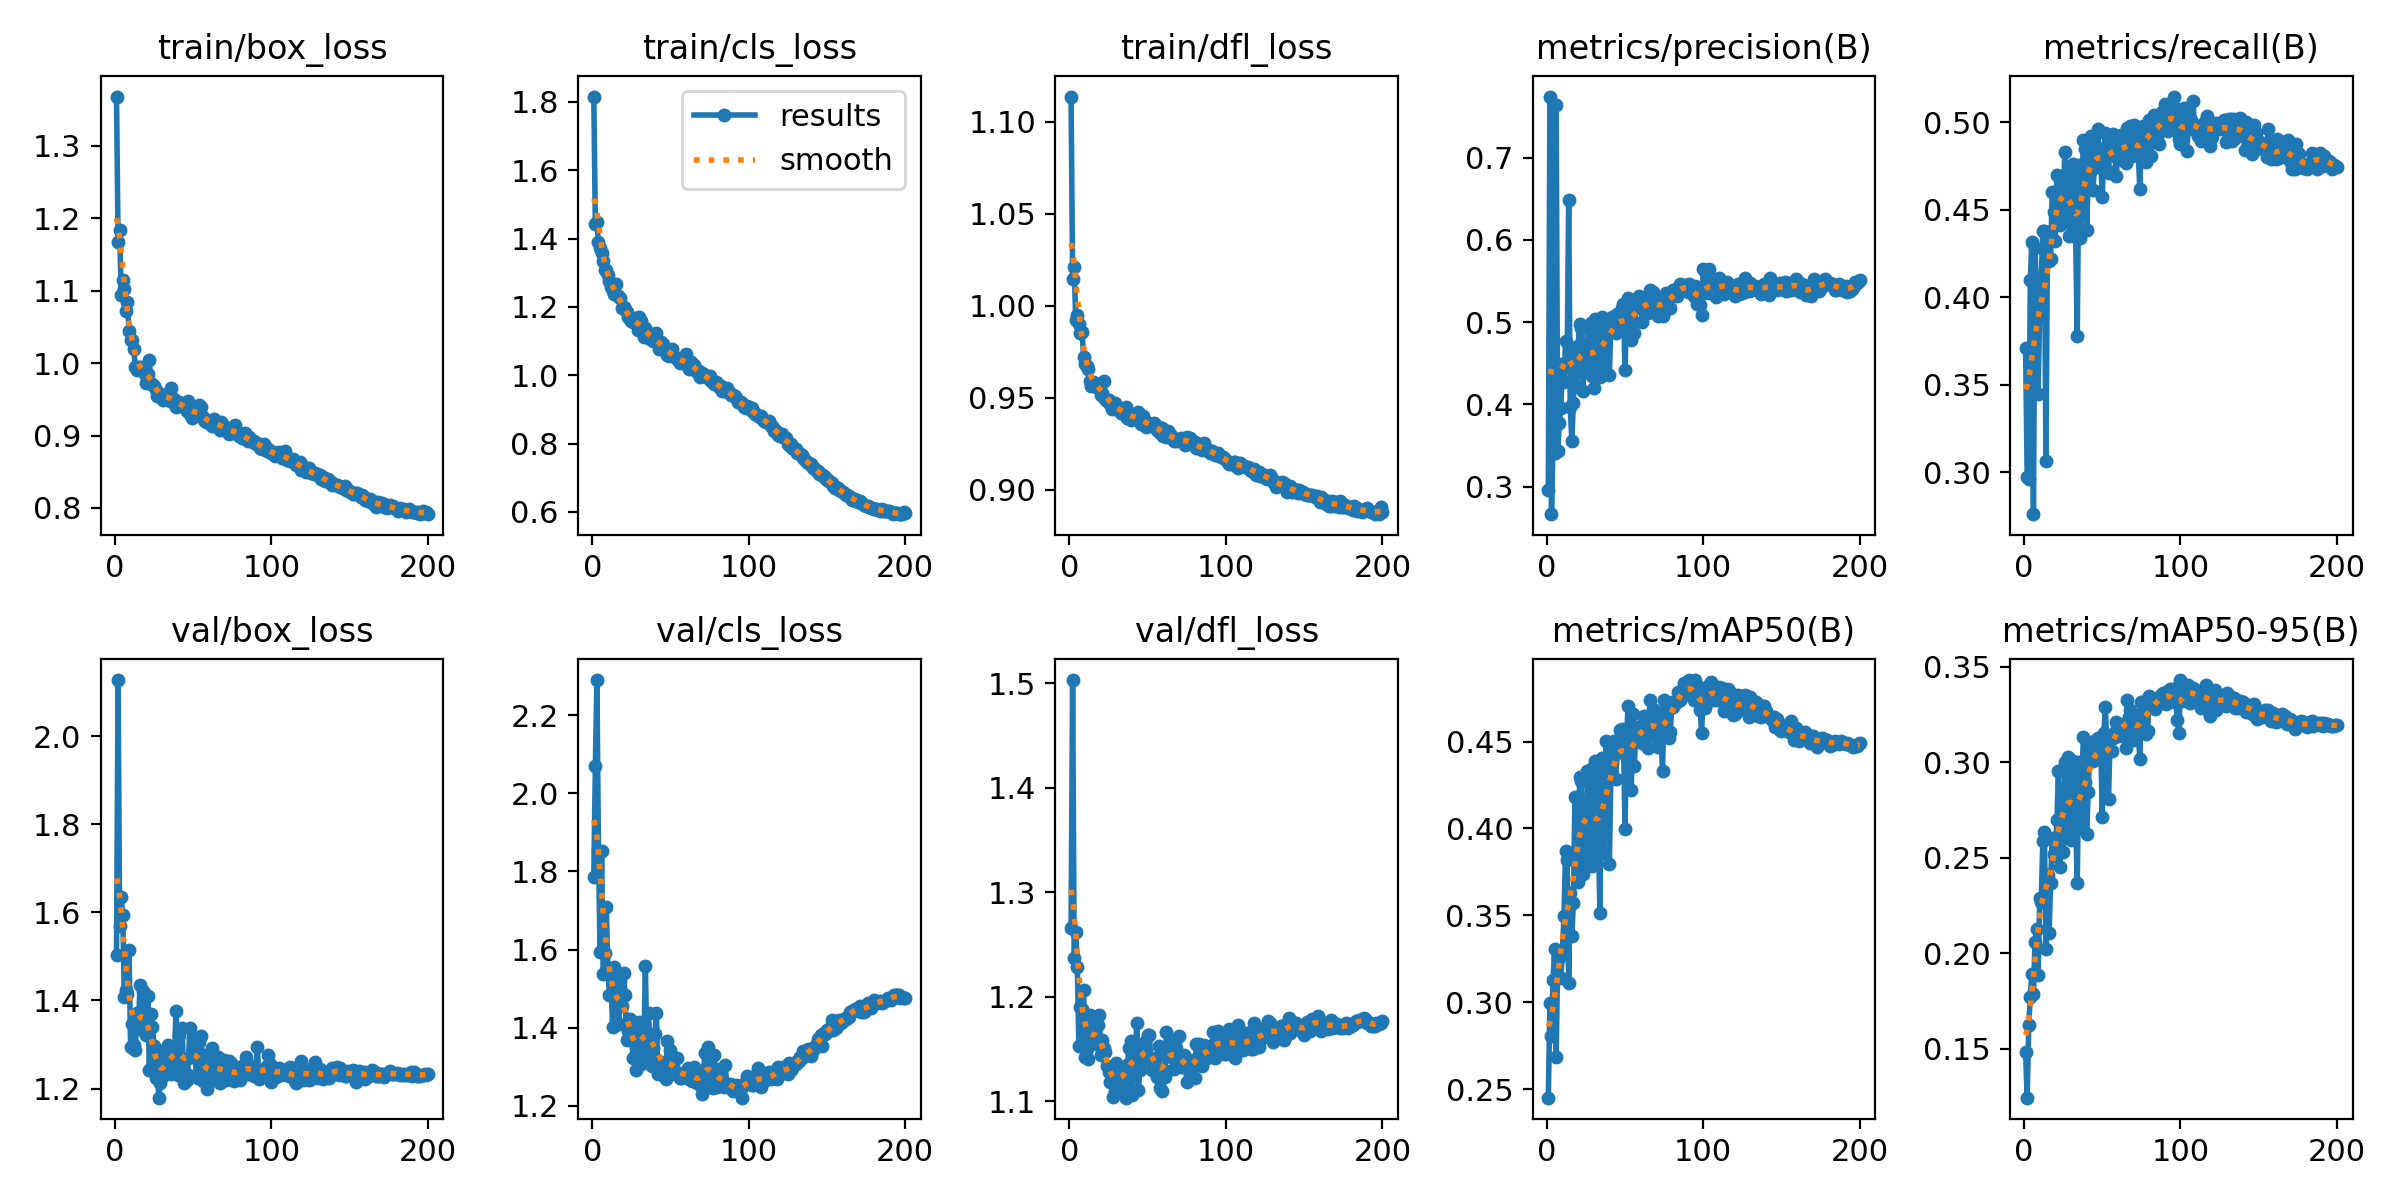

Values plotted in this chart, from the file beside it:
epoch, time, train/box_loss, train/cls_loss, train/dfl_loss, metrics/precision(B), metrics/recall(B), metrics/mAP50(B), metrics/mAP50-95(B), val/box_loss, val/cls_loss, val/dfl_loss, lr/pg0, lr/pg1, lr/pg2
1, 45.55, 1.368, 1.816, 1.114, 0.296, 0.3707, 0.2452, 0.148, 1.502, 1.787, 1.266, 0.0005505, 0.0005505, 0.0005505
2, 87.25, 1.167, 1.443, 1.015, 0.7743, 0.2972, 0.2999, 0.1243, 2.127, 2.07, 1.503, 0.001106, 0.001106, 0.001106
3, 129.7, 1.184, 1.448, 1.021, 0.2664, 0.2963, 0.2805, 0.1621, 1.57, 2.29, 1.237, 0.001661, 0.001661, 0.001661
4, 171.6, 1.094, 1.389, 0.9922, 0.3512, 0.4101, 0.3131, 0.1772, 1.634, 1.849, 1.262, 0.001666, 0.001666, 0.001666
5, 213.3, 1.115, 1.371, 0.995, 0.3414, 0.4315, 0.3309, 0.1891, 1.593, 1.595, 1.229, 0.001665, 0.001665, 0.001665
6, 261.7, 1.102, 1.358, 0.9902, 0.7642, 0.2761, 0.2687, 0.1787, 1.407, 1.854, 1.153, 0.001664, 0.001664, 0.001664
7, 307, 1.072, 1.334, 0.9853, 0.3436, 0.4283, 0.3254, 0.2057, 1.423, 1.537, 1.19, 0.001663, 0.001663, 0.001663
8, 349.7, 1.084, 1.309, 0.9858, 0.3767, 0.3999, 0.3257, 0.2127, 1.414, 1.592, 1.188, 0.001662, 0.001662, 0.001662
9, 392.9, 1.044, 1.308, 0.9724, 0.3955, 0.3449, 0.3138, 0.1885, 1.514, 1.71, 1.207, 0.00166, 0.00166, 0.00166
10, 434, 1.031, 1.294, 0.9686, 0.4494, 0.3942, 0.33, 0.2287, 1.295, 1.552, 1.142, 0.001659, 0.001659, 0.001659
11, 475.8, 1.032, 1.275, 0.9675, 0.4268, 0.4107, 0.3494, 0.2267, 1.346, 1.483, 1.15, 0.001657, 0.001657, 0.001657
12, 518.4, 1.019, 1.259, 0.9654, 0.4771, 0.4377, 0.3873, 0.2589, 1.298, 1.536, 1.141, 0.001655, 0.001655, 0.001655
13, 560, 0.9952, 1.246, 0.9593, 0.4474, 0.4379, 0.3817, 0.2632, 1.287, 1.401, 1.183, 0.001652, 0.001652, 0.001652
14, 599.4, 0.9899, 1.237, 0.9563, 0.6487, 0.3065, 0.3113, 0.2021, 1.372, 1.556, 1.174, 0.00165, 0.00165, 0.00165
15, 641.6, 0.994, 1.267, 0.9585, 0.3972, 0.4373, 0.3628, 0.2411, 1.336, 1.453, 1.156, 0.001647, 0.001647, 0.001647
16, 684.5, 0.9952, 1.234, 0.9583, 0.3559, 0.4208, 0.3379, 0.2105, 1.435, 1.463, 1.165, 0.001644, 0.001644, 0.001644
17, 726.8, 0.9925, 1.23, 0.9561, 0.4015, 0.422, 0.3572, 0.2369, 1.344, 1.409, 1.155, 0.001641, 0.001641, 0.001641
18, 772, 0.9946, 1.226, 0.9578, 0.4665, 0.46, 0.4179, 0.2602, 1.422, 1.518, 1.173, 0.001638, 0.001638, 0.001638
19, 817.6, 0.9844, 1.196, 0.9555, 0.4205, 0.4484, 0.3862, 0.2517, 1.363, 1.454, 1.182, 0.001634, 0.001634, 0.001634
20, 861.7, 0.973, 1.2, 0.9514, 0.4705, 0.432, 0.3693, 0.2508, 1.323, 1.539, 1.144, 0.001631, 0.001631, 0.001631
21, 905.9, 0.985, 1.195, 0.9527, 0.4981, 0.4699, 0.4296, 0.2698, 1.411, 1.484, 1.158, 0.001627, 0.001627, 0.001627
22, 949, 1.005, 1.184, 0.9593, 0.4931, 0.4692, 0.4273, 0.2952, 1.243, 1.369, 1.151, 0.001623, 0.001623, 0.001623
23, 992.2, 0.9708, 1.169, 0.9492, 0.4158, 0.4413, 0.3736, 0.2452, 1.369, 1.391, 1.148, 0.001618, 0.001618, 0.001618
24, 1034, 0.9706, 1.164, 0.9483, 0.4663, 0.4522, 0.4088, 0.2675, 1.341, 1.422, 1.134, 0.001614, 0.001614, 0.001614
25, 1077, 0.969, 1.158, 0.949, 0.4418, 0.447, 0.3839, 0.2529, 1.297, 1.393, 1.128, 0.001609, 0.001609, 0.001609
26, 1122, 0.9635, 1.155, 0.9468, 0.4926, 0.4831, 0.4329, 0.2999, 1.223, 1.322, 1.118, 0.001604, 0.001604, 0.001604
27, 1165, 0.9548, 1.161, 0.944, 0.4496, 0.4655, 0.4072, 0.2804, 1.259, 1.371, 1.129, 0.001599, 0.001599, 0.001599
28, 1208, 0.9552, 1.168, 0.9457, 0.4987, 0.4697, 0.4343, 0.3025, 1.179, 1.291, 1.104, 0.001594, 0.001594, 0.001594
29, 1251, 0.9578, 1.133, 0.9475, 0.4342, 0.4351, 0.3781, 0.265, 1.213, 1.365, 1.11, 0.001588, 0.001588, 0.001588
30, 1297, 0.9564, 1.171, 0.9452, 0.4197, 0.4425, 0.3839, 0.2593, 1.286, 1.416, 1.136, 0.001583, 0.001583, 0.001583
31, 1341, 0.9489, 1.158, 0.9435, 0.504, 0.4762, 0.4386, 0.3008, 1.229, 1.307, 1.133, 0.001577, 0.001577, 0.001577
32, 1386, 0.9557, 1.136, 0.9434, 0.473, 0.4653, 0.4226, 0.2919, 1.24, 1.34, 1.117, 0.001571, 0.001571, 0.001571
33, 1431, 0.9516, 1.111, 0.942, 0.4603, 0.4344, 0.3935, 0.2694, 1.256, 1.35, 1.115, 0.001565, 0.001565, 0.001565
34, 1476, 0.9524, 1.137, 0.943, 0.4333, 0.3779, 0.3515, 0.2368, 1.299, 1.559, 1.121, 0.001559, 0.001559, 0.001559
35, 1522, 0.9475, 1.124, 0.9412, 0.5063, 0.4757, 0.4404, 0.3001, 1.266, 1.315, 1.131, 0.001552, 0.001552, 0.001552
36, 1568, 0.9652, 1.124, 0.9451, 0.4434, 0.434, 0.3858, 0.2652, 1.232, 1.438, 1.104, 0.001545, 0.001545, 0.001545
37, 1614, 0.948, 1.106, 0.9391, 0.4829, 0.4643, 0.4258, 0.2945, 1.268, 1.336, 1.135, 0.001539, 0.001539, 0.001539
38, 1661, 0.9503, 1.114, 0.9417, 0.5006, 0.49, 0.4505, 0.3133, 1.266, 1.302, 1.151, 0.001532, 0.001532, 0.001532
39, 1706, 0.9399, 1.1, 0.938, 0.4882, 0.4848, 0.4348, 0.2895, 1.375, 1.347, 1.157, 0.001524, 0.001524, 0.001524
40, 1749, 0.9443, 1.111, 0.9383, 0.4355, 0.4386, 0.3794, 0.2622, 1.23, 1.384, 1.107, 0.001517, 0.001517, 0.001517
41, 1794, 0.9458, 1.125, 0.9407, 0.4992, 0.4692, 0.432, 0.2845, 1.321, 1.438, 1.146, 0.001509, 0.001509, 0.001509
42, 1840, 0.9406, 1.093, 0.9388, 0.5057, 0.4823, 0.4476, 0.3088, 1.256, 1.281, 1.138, 0.001502, 0.001502, 0.001502
43, 1886, 0.942, 1.077, 0.9408, 0.5032, 0.4919, 0.4502, 0.3014, 1.338, 1.303, 1.175, 0.001494, 0.001494, 0.001494
44, 1930, 0.9428, 1.098, 0.9424, 0.4865, 0.461, 0.4284, 0.3007, 1.213, 1.313, 1.111, 0.001486, 0.001486, 0.001486
45, 1975, 0.9425, 1.091, 0.9386, 0.5094, 0.4738, 0.4433, 0.311, 1.237, 1.306, 1.13, 0.001478, 0.001478, 0.001478
46, 2019, 0.9334, 1.078, 0.9358, 0.4935, 0.4821, 0.4444, 0.3051, 1.22, 1.28, 1.139, 0.001469, 0.001469, 0.001469
47, 2063, 0.9479, 1.075, 0.94, 0.5009, 0.4962, 0.4568, 0.3127, 1.27, 1.27, 1.149, 0.001461, 0.001461, 0.001461
48, 2108, 0.9293, 1.06, 0.9373, 0.5167, 0.4825, 0.4569, 0.3037, 1.338, 1.366, 1.157, 0.001452, 0.001452, 0.001452
49, 2153, 0.9244, 1.056, 0.934, 0.5225, 0.4796, 0.4546, 0.3117, 1.272, 1.292, 1.148, 0.001443, 0.001443, 0.001443
50, 2197, 0.9276, 1.071, 0.9349, 0.4412, 0.4572, 0.3995, 0.2711, 1.314, 1.344, 1.163, 0.001434, 0.001434, 0.001434
51, 2241, 0.9369, 1.078, 0.9364, 0.5199, 0.4844, 0.4527, 0.3154, 1.295, 1.311, 1.164, 0.001425, 0.001425, 0.001425
52, 2285, 0.9336, 1.057, 0.9355, 0.5292, 0.4938, 0.4706, 0.3287, 1.231, 1.283, 1.139, 0.001416, 0.001416, 0.001416
53, 2330, 0.9282, 1.052, 0.9346, 0.4978, 0.4726, 0.4366, 0.3059, 1.225, 1.281, 1.13, 0.001407, 0.001407, 0.001407
54, 2374, 0.9422, 1.047, 0.9362, 0.4783, 0.4709, 0.4223, 0.2807, 1.306, 1.323, 1.137, 0.001397, 0.001397, 0.001397
55, 2417, 0.9391, 1.047, 0.9346, 0.5272, 0.4914, 0.4659, 0.3128, 1.318, 1.285, 1.142, 0.001388, 0.001388, 0.001388
56, 2461, 0.9258, 1.036, 0.9325, 0.4869, 0.4825, 0.4359, 0.3057, 1.217, 1.272, 1.123, 0.001378, 0.001378, 0.001378
57, 2505, 0.9215, 1.042, 0.9339, 0.5174, 0.4933, 0.4582, 0.3126, 1.276, 1.27, 1.153, 0.001368, 0.001368, 0.001368
58, 2551, 0.9183, 1.036, 0.931, 0.52, 0.4807, 0.454, 0.3155, 1.234, 1.28, 1.113, 0.001358, 0.001358, 0.001358
59, 2596, 0.9208, 1.044, 0.9334, 0.5312, 0.4691, 0.4554, 0.3212, 1.2, 1.286, 1.11, 0.001348, 0.001348, 0.001348
60, 2640, 0.9194, 1.061, 0.9294, 0.5231, 0.4863, 0.4591, 0.3195, 1.225, 1.279, 1.131, 0.001337, 0.001337, 0.001337
... 140 more rows
